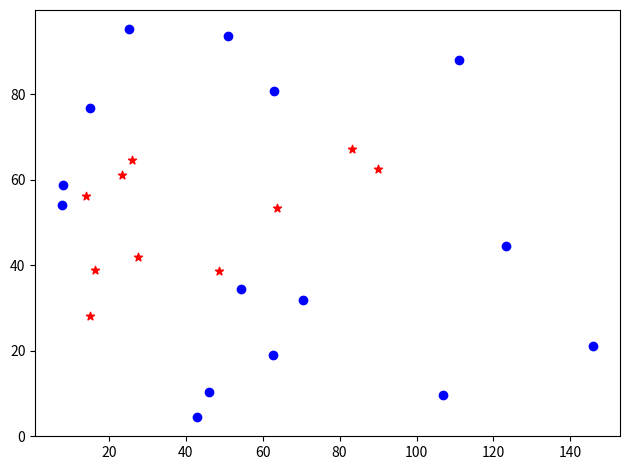

Reproduce this figure in Python.
import random
import math
import matplotlib.pyplot as plt
import numpy as np

MS_NUM = 10  # 微服务数
AIMS_NUM = 5  # AI微服务数
NODE_NUM = 10  # 边缘节点数
USER_NUM = 15  # 用户数


class MS:
    '''
    基础微服务拥有两种资源类型
    '''

    def __init__(self, id) -> None:
        self.id = id
        self.alpha = random.randint(2, 4)
        self.cpu = random.uniform(1, 2)
        self.memory = random.randint(10, 15)

    def get_alpha(self):
        return self.alpha

    def get_cpu(self):
        return self.cpu

    def get_memory(self):
        return self.memory


class AIMS:
    '''
    AI微服务需要三种资源类型
    AI微服务的处理速率alpha由组成它的dnn网络的处理速率决定
    这里我们采用时间估计的方式，通过估计处理AI微服务所需要的时间反向推理它的处理速率
    '''

    def __init__(self, id) -> None:
        self.id = id
        self.dnn_num = random.randint(4, 6)
        self.cpu = random.uniform(5, 8)
        self.gpu = random.uniform(1, 2)
        self.memory = random.randint(50, 80)

    def get_alpha(self):
        exe_time = 0
        for _ in range(self.dnn_num):
            dnn_alpha = random.randint(5, 7)
            exe_time += 1 / dnn_alpha
        return 1 / exe_time

    def get_cpu(self):
        return self.cpu

    def get_gpu(self):
        return self.gpu

    def get_memory(self):
        return self.memory


class EDGE_NODE:
    '''
    边缘节点，拥有位置信息，以及资源数量
    '''

    def __init__(self, id) -> None:
        self.id = id
        self.x = random.uniform(10, 100)
        self.y = random.uniform(20, 80)
        self.cpu = random.uniform(15, 25)
        self.gpu = random.uniform(0, 3)
        self.memory = random.randint(300, 400)

    def get_location(self):
        return self.x, self.y

    def get_cpu(self):
        return self.cpu

    def get_gpu(self):
        return self.gpu

    def get_memory(self):
        return self.memory


class USER:
    '''
    用户等价与服务请求
    拥有位置和流量
    '''

    def __init__(self, id) -> None:
        self.id = id
        self.lamda = random.randint(3, 6)
        self.x = random.uniform(0, 150)
        self.y = random.uniform(0, 100)

    def get_lamda(self):
        return self.lamda

    def get_location(self):
        return self.x, self.y

    def get_request(self):
        """
        创造一个含有微服务和AI微服务的请求链
        其中微服务个数范围是：2-4
        其中AI微服务个数范围是：0-3
        :return:
        """
        request_service = []
        ms_list = ms_initial(ms_num=MS_NUM) # 获取一个微服务请求集合
        aims_list = aims_initial(aims_num=AIMS_NUM) # 获取AI微服务请求集合
        num_of_MS = random.randint(2, 4)
        num_of_AIMS = random.randint(0, 3)

        for _ in range(num_of_MS):  # 随机抽取num_of_MS个微服务
            ms = random.choice(ms_list)
            request_service.append(ms)
            ms_list.remove(ms)  # 不重复抽取
        for _ in range(num_of_AIMS):
            aims = random.choice(aims_list)
            request_service.append(aims)
            aims_list.remove(aims) # 不重复抽取
        return request_service


# ms initial
# list [MS0,MS1,...]
def ms_initial(ms_num):
    ms_list = []
    for i in range(ms_num):
        ms_list.append(MS(i))
    return ms_list


# aims initial
# list [AIMS0,AIMS1,...]
def aims_initial(aims_num):
    aims_list = []
    for i in range(aims_num):
        aims_list.append(AIMS(i))
    return aims_list


# list
# [USER0,USER1,...]
def user_initial(user_num):
    user_list = []
    for i in range(user_num):
        user_list.append(USER(i))
    return user_list


# edge initial
# list[EDGE0,EDGE1,...]
def edge_initial(node_num):
    edge_node_list = []
    for i in range(node_num):
        edge_node_list.append(EDGE_NODE(i))
    return edge_node_list


def get_user_request(num_of_user):
    '''
    user_list里面存的是对应的（用户：用户所包含的请求链）
    访问元素的时候需要用user所索引

    我们假设一个用户只会产生一个服务请求
    :param num_of_user:
    :return:
    '''
    user = user_initial(num_of_user)
    user_list = {}
    for item in user:   # 每一个用户都会产生一个用户请求
        user_list[item] = item.get_request()
    return user_list


if __name__ == '__main__':

    user_list = get_user_request(USER_NUM)  # 随机生成USER_NUM个用户产生的请求链 集合
    node_list = edge_initial(NODE_NUM)  # 随机产生NODE_NUM个边缘服务器节点 列表

    for user in user_list:  # 遍历每一个请求集合（字典）即请求链
        # 这里的user其实是字典user_list对应的“键”
        for i in user_list[user]:   # 遍历用户user的请求链的每一个服务
            print(i.id, end=' ')
        print(' ')
        for i in user_list[user]:   # 遍历每一个微服务的处理速率
            if isinstance(i, MS):   # isinstance用于判断服务i是微服务还是AI微服务
                print(i.alpha, end=' ')
            else:
                print(i.get_alpha(), end=' ')
        print(' ')
        print("用户持有的服务请求到达率：", user.lamda)  # 请求到达率
        print(user_list[user], end=' ') # 请求链信息
        print(' ')

    '''
    输出用户与服务器之间的位置关系图
    '''
    x_list = []
    y_list = []
    for i in node_list:
        x, y = i.get_location() # 返回节点的横纵坐标
        x_list.append(x)
        y_list.append(y)
    plt.scatter(x_list, y_list, c='red', marker='*')
    user_x_list = []
    user_y_list = []
    for i in user_list:
        x, y = i.get_location()
        user_x_list.append(x)
        user_y_list.append(y)
    plt.scatter(user_x_list, user_y_list, c='blue')
    plt.tight_layout()
    plt.show()
